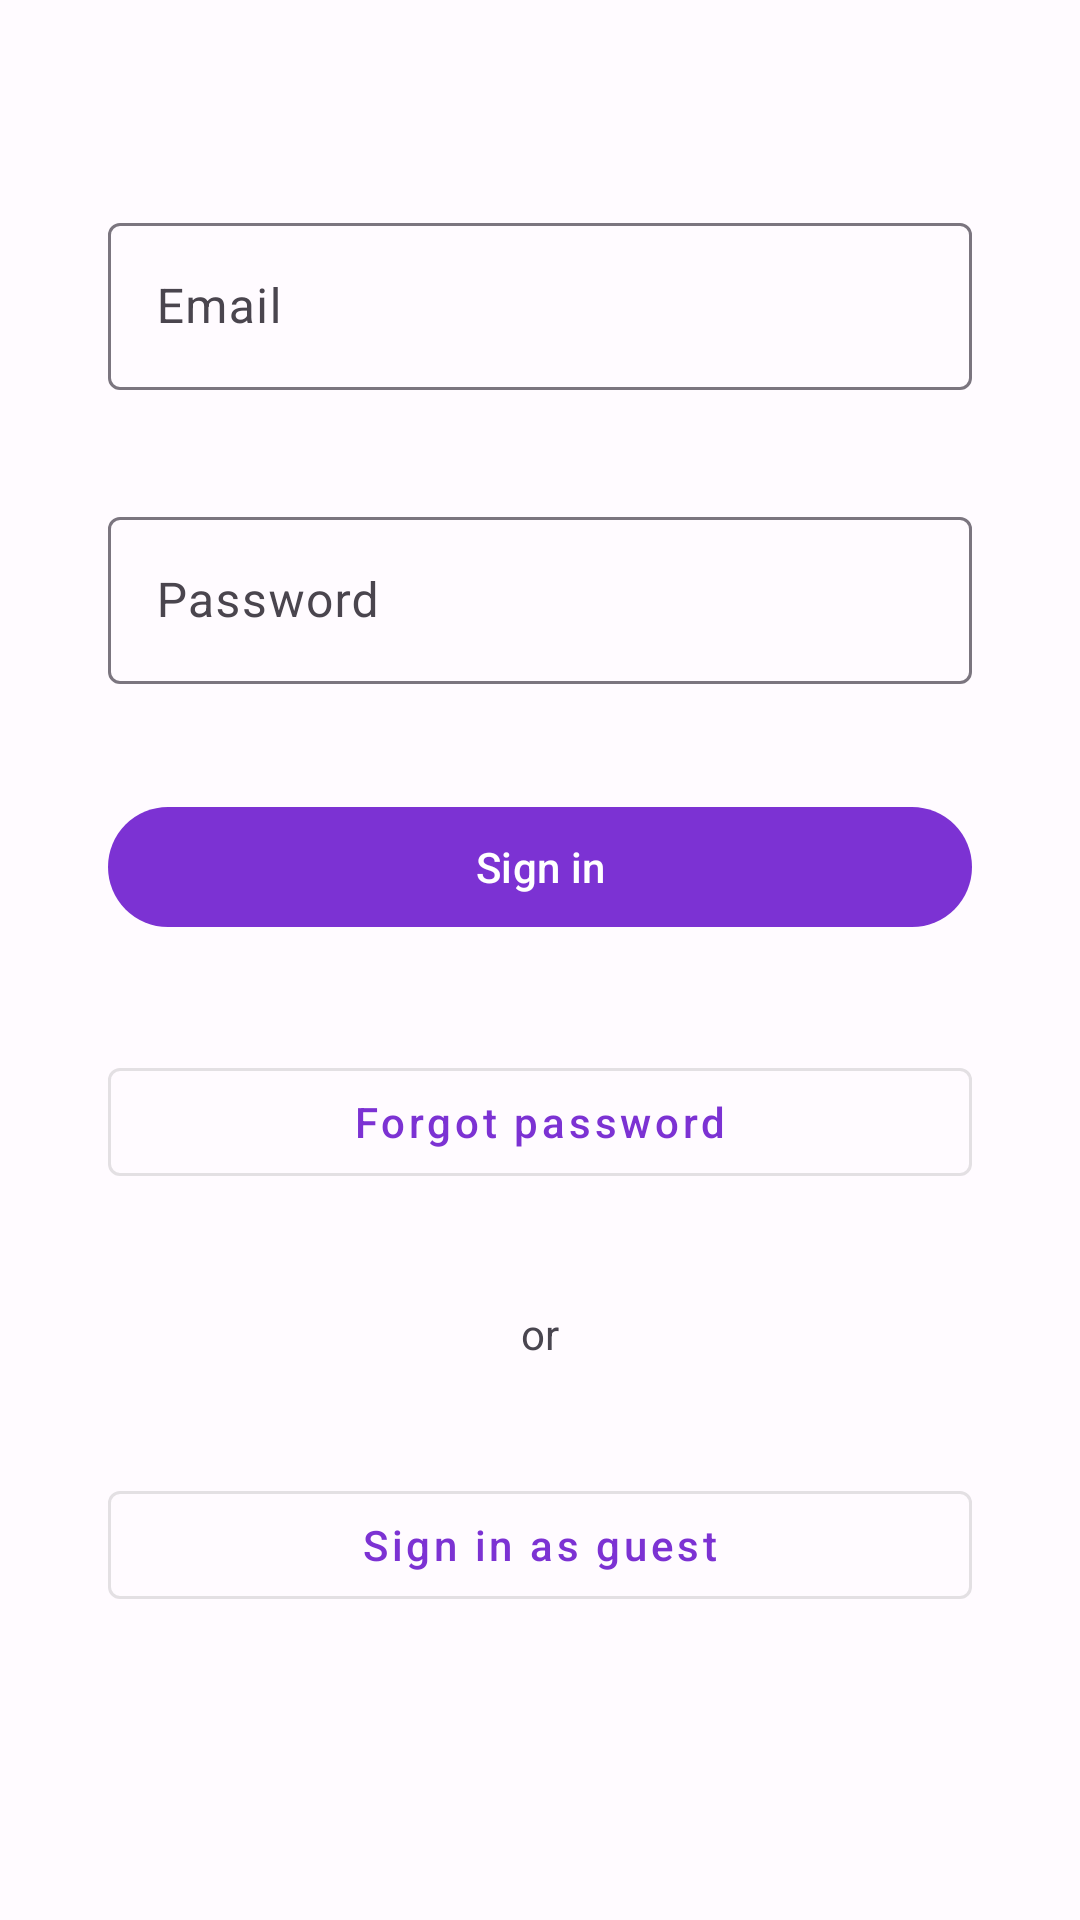

This screen was rendered from an Android layout file. Write that file and the resources it references.
<!-- AndroidManifest.xml: application theme Theme.JetSurvey -->
<!-- res/layout/activity_sign_in.xml -->
<?xml version="1.0" encoding="utf-8"?>
<androidx.constraintlayout.widget.ConstraintLayout xmlns:android="http://schemas.android.com/apk/res/android"
    xmlns:app="http://schemas.android.com/apk/res-auto"
    xmlns:tools="http://schemas.android.com/tools"
    android:layout_width="match_parent"
    android:layout_height="match_parent"
    tools:context=".ui.activities.SignInActivity">
    <androidx.constraintlayout.widget.Guideline
        android:id="@+id/guidelineTop"
        android:layout_width="wrap_content"
        android:layout_height="wrap_content"
        android:orientation="horizontal"
        app:layout_constraintGuide_percent="0.05"
        app:layout_constraintBottom_toTopOf="@id/textInputLayoutEmail"/>
    <androidx.constraintlayout.widget.Guideline
        android:id="@+id/guidelineBottom"
        android:layout_width="wrap_content"
        android:layout_height="wrap_content"
        android:orientation="horizontal"
        app:layout_constraintGuide_percent="0.9"
        app:layout_constraintTop_toBottomOf="@+id/buttonSignInGuest"/>
    <androidx.constraintlayout.widget.Guideline
        android:id="@+id/guidelineStart"
        android:layout_width="wrap_content"
        android:layout_height="wrap_content"
        android:orientation="vertical"
        app:layout_constraintGuide_percent="0.1"/>
    <androidx.constraintlayout.widget.Guideline
        android:id="@+id/guidelineEnd"
        android:layout_width="wrap_content"
        android:layout_height="wrap_content"
        android:orientation="vertical"
        app:layout_constraintGuide_percent="0.9"/>

    <com.google.android.material.textfield.TextInputLayout
        android:id="@+id/textInputLayoutEmail"
        android:layout_width="0dp"
        android:layout_height="wrap_content"
        app:layout_constraintWidth_max="320dp"
        app:layout_constraintTop_toBottomOf="@id/guidelineTop"
        app:layout_constraintBottom_toTopOf="@id/textInputLayoutPassword"
        app:layout_constraintStart_toStartOf="@id/guidelineStart"
        app:layout_constraintEnd_toEndOf="@id/guidelineEnd"
        android:hint="@string/email_hint">
        <com.google.android.material.textfield.TextInputEditText
            android:layout_width="match_parent"
            android:inputType="textEmailAddress"
            android:layout_height="match_parent"/>
    </com.google.android.material.textfield.TextInputLayout>
    <com.google.android.material.textfield.TextInputLayout
        android:id="@+id/textInputLayoutPassword"
        android:layout_width="0dp"
        android:layout_height="wrap_content"
        app:layout_constraintWidth_max="320dp"
        app:layout_constraintTop_toBottomOf="@id/textInputLayoutEmail"
        app:layout_constraintBottom_toTopOf="@id/buttonSignIn"
        app:layout_constraintStart_toStartOf="@id/guidelineStart"
        app:layout_constraintEnd_toEndOf="@id/guidelineEnd"
        android:hint="@string/password_hint">
        <com.google.android.material.textfield.TextInputEditText
            android:layout_width="match_parent"
            android:layout_height="match_parent"
            android:inputType="textPassword" />
    </com.google.android.material.textfield.TextInputLayout>
    <com.google.android.material.button.MaterialButton
        android:id="@+id/buttonSignIn"
        android:layout_width="0dp"
        android:layout_height="wrap_content"
        app:layout_constraintWidth_max="320dp"
        app:layout_constraintTop_toBottomOf="@id/textInputLayoutPassword"
        app:layout_constraintBottom_toTopOf="@id/buttonForgotPassword"
        app:layout_constraintStart_toStartOf="@id/guidelineStart"
        app:layout_constraintEnd_toEndOf="@id/guidelineEnd"
        android:text="@string/sign_in"/>
    <com.google.android.material.button.MaterialButton
        android:id="@+id/buttonForgotPassword"
        android:layout_width="0dp"
        android:layout_height="wrap_content"
        app:layout_constraintWidth_max="320dp"
        app:layout_constraintTop_toBottomOf="@id/buttonSignIn"
        app:layout_constraintBottom_toTopOf="@id/textViewOr"
        app:layout_constraintStart_toStartOf="@id/guidelineStart"
        app:layout_constraintEnd_toEndOf="@id/guidelineEnd"
        style="@style/Widget.MaterialComponents.Button.OutlinedButton"
        android:textAllCaps="false"
        android:text="@string/forgot_password"/>
    <TextView
        android:id="@+id/textViewOr"
        android:layout_width="wrap_content"
        android:layout_height="wrap_content"
        app:layout_constraintTop_toBottomOf="@id/buttonForgotPassword"
        app:layout_constraintBottom_toTopOf="@id/buttonSignInGuest"
        app:layout_constraintStart_toStartOf="@id/guidelineStart"
        app:layout_constraintEnd_toEndOf="@id/guidelineEnd"
        android:text="@string/or"/>
    <com.google.android.material.button.MaterialButton
        android:id="@+id/buttonSignInGuest"
        android:layout_width="0dp"
        android:layout_height="wrap_content"
        app:layout_constraintWidth_max="320dp"
        app:layout_constraintTop_toBottomOf="@id/textViewOr"
        app:layout_constraintBottom_toTopOf="@id/guidelineBottom"
        app:layout_constraintStart_toStartOf="@id/guidelineStart"
        app:layout_constraintEnd_toEndOf="@id/guidelineEnd"
        style="@style/Widget.MaterialComponents.Button.OutlinedButton"
        android:textAllCaps="false"
        android:text="@string/sign_in_guest"/>
</androidx.constraintlayout.widget.ConstraintLayout>
<!-- resources referenced by this layout -->
<resources>
  <string name="email_hint">Email</string>
  <string name="forgot_password">Forgot password</string>
  <string name="or">or</string>
  <string name="password_hint">Password</string>
  <string name="sign_in">Sign in</string>
  <string name="sign_in_guest">Sign in as guest</string>
  <style name="Theme.JetSurvey" parent="Base.Theme.JetSurvey" />
  <color name="md_theme_light_primary">#7C32D3</color>
  <color name="md_theme_light_onPrimary">#FFFFFF</color>
  <color name="md_theme_light_primaryContainer">#EEDCFF</color>
  <color name="md_theme_light_onPrimaryContainer">#2A0054</color>
  <color name="md_theme_light_secondary">#645A6F</color>
  <color name="md_theme_light_onSecondary">#FFFFFF</color>
  <color name="md_theme_light_secondaryContainer">#EBDDF7</color>
  <color name="md_theme_light_onSecondaryContainer">#20182A</color>
  <color name="md_theme_light_tertiary">#80525A</color>
  <color name="md_theme_light_onTertiary">#FFFFFF</color>
  <color name="md_theme_light_tertiaryContainer">#FFD9DE</color>
  <color name="md_theme_light_onTertiaryContainer">#321018</color>
  <color name="md_theme_light_error">#BA1A1A</color>
  <color name="md_theme_light_errorContainer">#FFDAD6</color>
  <color name="md_theme_light_onError">#FFFFFF</color>
  <color name="md_theme_light_onErrorContainer">#410002</color>
  <color name="md_theme_light_background">#FFFBFF</color>
  <color name="md_theme_light_onBackground">#1D1B1E</color>
  <color name="md_theme_light_surface">#FFFBFF</color>
  <color name="md_theme_light_onSurface">#1D1B1E</color>
  <color name="md_theme_light_surfaceVariant">#E8E0EB</color>
  <color name="md_theme_light_onSurfaceVariant">#4A454E</color>
  <color name="md_theme_light_outline">#7B757F</color>
  <color name="md_theme_light_inverseOnSurface">#F5EFF4</color>
  <color name="md_theme_light_inverseSurface">#322F33</color>
  <color name="md_theme_light_inversePrimary">#D9B9FF</color>
</resources>
